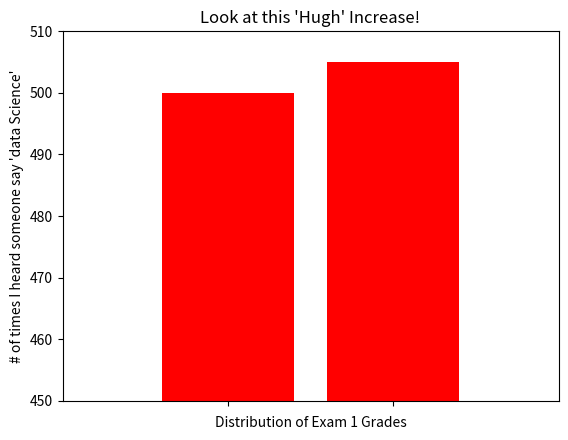

Reproduce this figure in Python.
from matplotlib import pyplot as plt

movies = ["Annie Hall", "Ben_hur", "Casablanca", "Gandhi", "West Side Story"]
num_oscars = [5, 11, 3, 8, 10]


# 막대기가 기본 값이 0.8
xs = [i + 0.1 for i, _ in enumerate(movies)]

# 왼쪽 x 축 위치
plt.bar(xs, num_oscars)
plt.ylabel("# of Academy Awards")
plt.title("My Favorite Movies")

plt.xticks([i + 0.1 for i, _ in enumerate(movies)], movies)
#plt.show()





#Histogram
from collections import Counter

grades = [83, 95, 91, 87, 0, 85, 82, 100, 67, 73, 77, 0]
decile = lambda grade: grade // 10 * 10
histogram = Counter(decile(grade) for grade in grades)

print(histogram)

plt.bar([x for x in histogram.keys()], histogram.values(), 8)   #x axis for keys y axis for values, height 8
plt.axis([-5, 105, 0, 5])                                           #x range between -5 and 105 / y range between 0 and 5
plt.xticks([10 * i for i in range(11)])                             #x label = xticks
plt.ylabel("# of Students")
plt.xlabel("Distribution of Exam 1 Grades")
#plt.show()





mentions = [500, 505]
years = [2013, 2014]

plt.bar(years, mentions, 0.8, color = "red")
plt.xticks(years)
#plt.ticklabel_format(useOffest=False) # 지금은 사용되는 지 잘 모르겠음

plt.axis([2012, 2015, 450, 510])
plt.ylabel("# of times I heard someone say 'data Science'")
plt.title("Look at this 'Hugh' Increase!")
plt.show()
